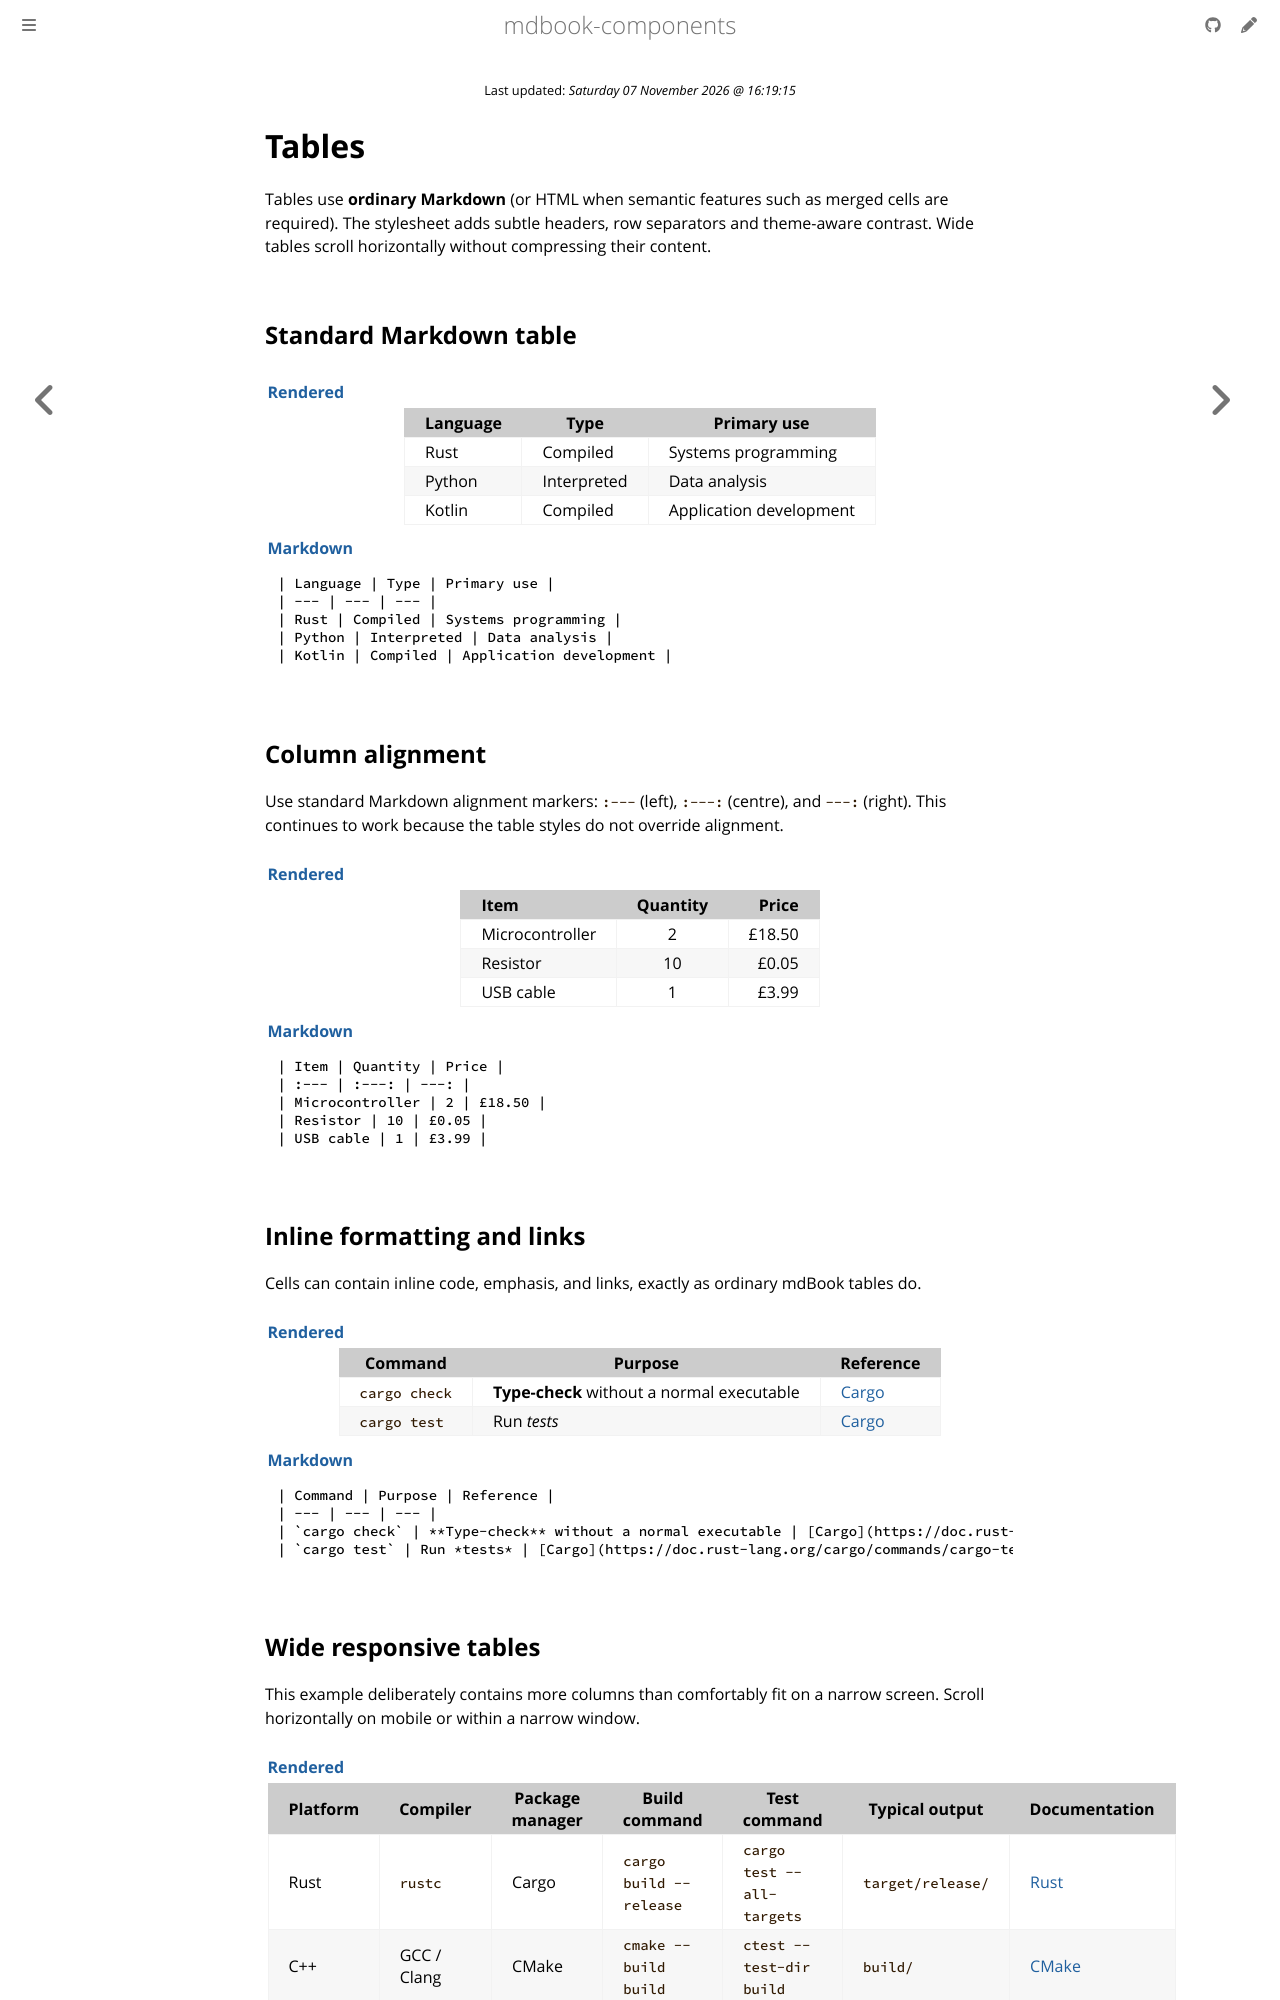

repository: CompEng0001/mdbook-components · page: Tables.html · generator: mdbook

# Tables

Tables use **ordinary Markdown** (or HTML when semantic features such as merged cells are required). The stylesheet adds subtle headers, row separators and theme-aware contrast. Wide tables scroll horizontally without compressing their content.

## Standard Markdown table

::: tabs
::: tab label="Rendered" icon=monitor

| Language | Type | Primary use |
| --- | --- | --- |
| Rust | Compiled | Systems programming |
| Python | Interpreted | Data analysis |
| Kotlin | Compiled | Application development |

:::
::: tab label="Markdown" icon=markdown

````markdown
| Language | Type | Primary use |
| --- | --- | --- |
| Rust | Compiled | Systems programming |
| Python | Interpreted | Data analysis |
| Kotlin | Compiled | Application development |
````

:::
:::

## Column alignment

Use standard Markdown alignment markers: `:---` (left), `:---:` (centre), and `---:` (right). This continues to work because the table styles do not override alignment.

::: tabs
::: tab label="Rendered" icon=monitor

| Item | Quantity | Price |
| :--- | :---: | ---: |
| Microcontroller | 2 | £18.50 |
| Resistor | 10 | £0.05 |
| USB cable | 1 | £3.99 |

:::
::: tab label="Markdown" icon=markdown

````markdown
| Item | Quantity | Price |
| :--- | :---: | ---: |
| Microcontroller | 2 | £18.50 |
| Resistor | 10 | £0.05 |
| USB cable | 1 | £3.99 |
````

:::
:::

## Inline formatting and links

Cells can contain inline code, emphasis, and links, exactly as ordinary mdBook tables do.

::: tabs
::: tab label="Rendered" icon=monitor

| Command | Purpose | Reference |
| --- | --- | --- |
| `cargo check` | **Type-check** without a normal executable | [Cargo](https://doc.rust-lang.org/cargo/commands/cargo-check.html) |
| `cargo test` | Run *tests* | [Cargo](https://doc.rust-lang.org/cargo/commands/cargo-test.html) |

:::
::: tab label="Markdown" icon=markdown

````markdown
| Command | Purpose | Reference |
| --- | --- | --- |
| `cargo check` | **Type-check** without a normal executable | [Cargo](https://doc.rust-lang.org/cargo/commands/cargo-check.html) |
| `cargo test` | Run *tests* | [Cargo](https://doc.rust-lang.org/cargo/commands/cargo-test.html) |
````

:::
:::
